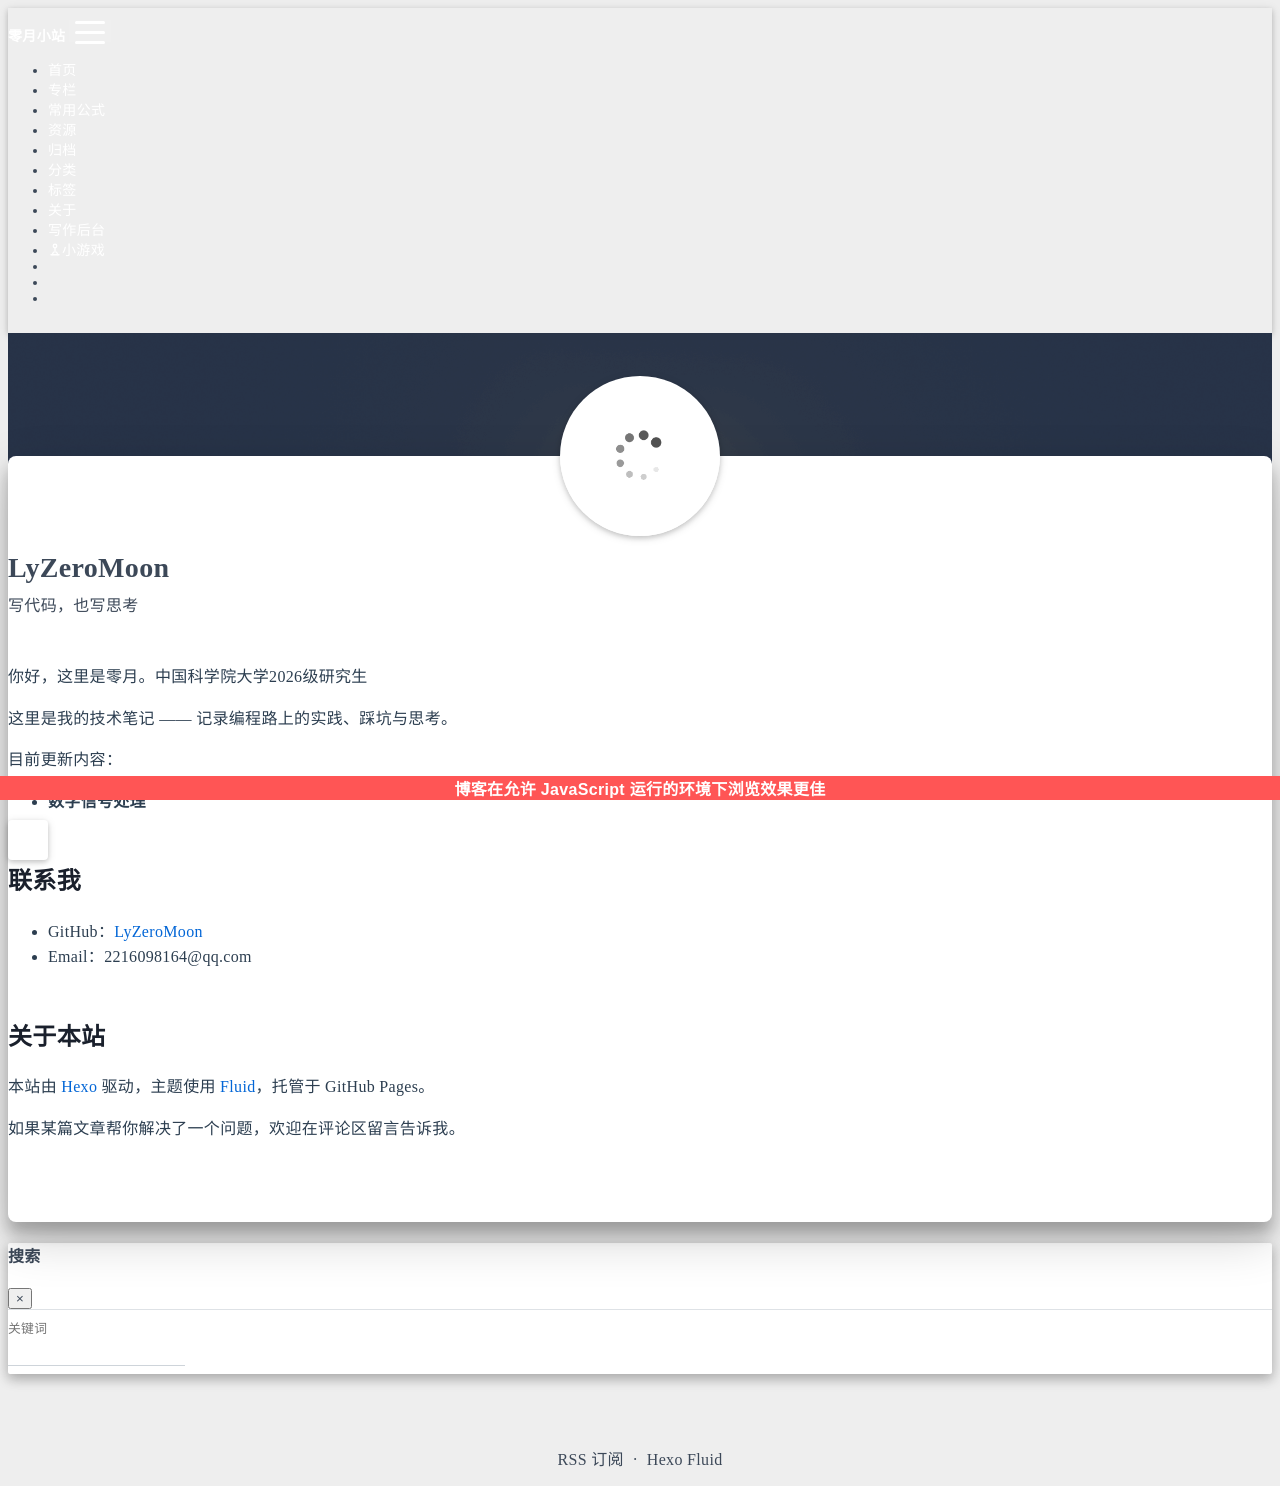

repository: LyZeroMoon/LyZeroMoon.github.io · page: about/index.html · generator: jekyll

---
title: 关于
layout: about
date: 2026-10-13 16:40:00
comment: false
---

你好，这里是零月。中国科学院大学2026级研究生

这里是我的技术笔记 —— 记录编程路上的实践、踩坑与思考。

目前更新内容：

- **数字信号处理**

## 联系我

- GitHub：[LyZeroMoon](https://github.com/LyZeroMoon)
- Email：2216098164@qq.com

## 关于本站

本站由 [Hexo](https://hexo.io) 驱动，主题使用 [Fluid](https://github.com/fluid-dev/hexo-theme-fluid)，托管于 GitHub Pages。

如果某篇文章帮你解决了一个问题，欢迎在评论区留言告诉我。
